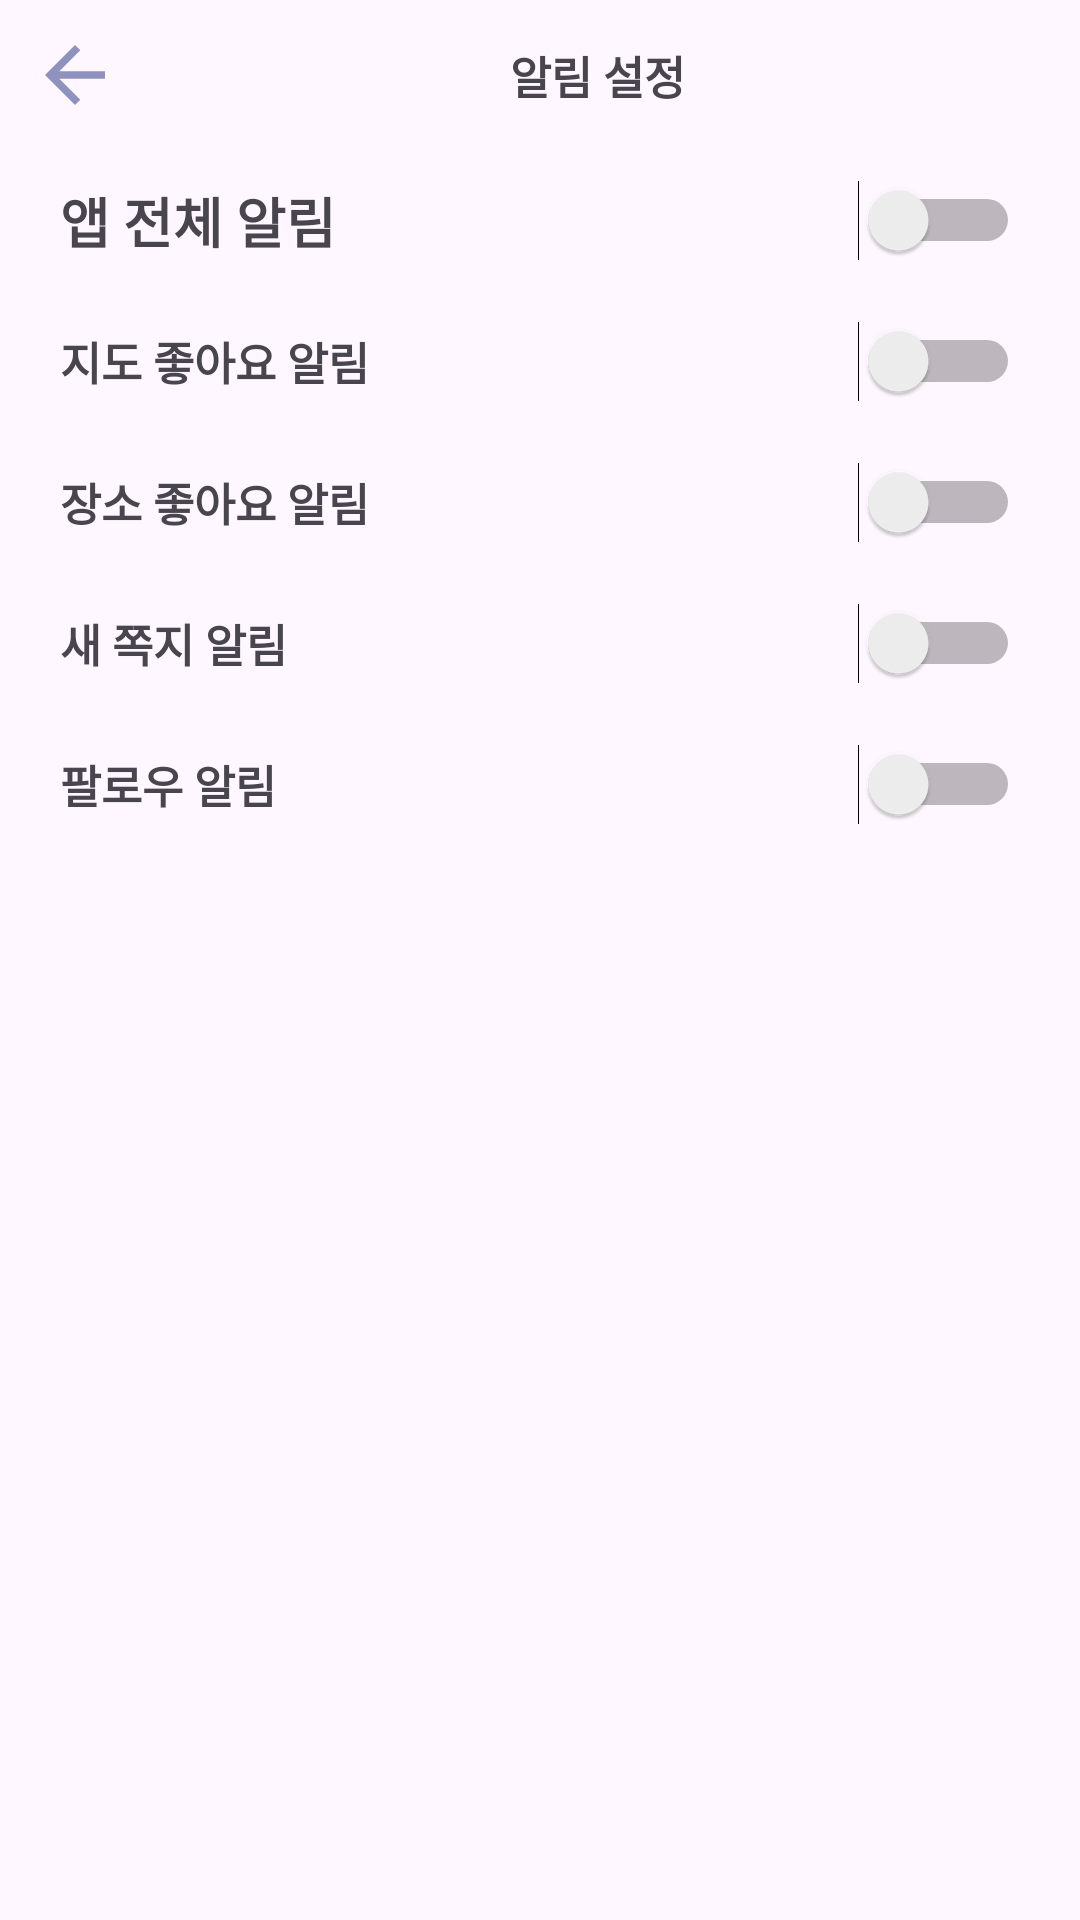

The Android layout XML behind this screen, and the referenced resources:
<!-- AndroidManifest.xml: application theme Theme.Formap -->
<!-- res/layout/my_bellset.xml -->
<?xml version="1.0" encoding="utf-8"?>
<LinearLayout xmlns:android="http://schemas.android.com/apk/res/android"
    xmlns:app="http://schemas.android.com/apk/res-auto"
    xmlns:tools="http://schemas.android.com/tools"
    android:layout_width="match_parent"
    android:layout_height="match_parent"
    tools:context=".MyBellSet"
    android:orientation="vertical">

    <LinearLayout
        android:layout_width="wrap_content"
        android:layout_height="wrap_content"
        android:orientation="horizontal"
        android:layout_marginTop="10dp">

        <ImageView
            android:id="@+id/myBellSetBack"
            android:layout_width="30dp"
            android:layout_height="30dp"
            android:layout_gravity="left"
            android:layout_marginLeft="10dp"
            android:layout_marginRight="130dp"
            android:src="@drawable/back" />


        <TextView
            android:layout_width="wrap_content"
            android:layout_height="wrap_content"
            android:layout_gravity="center"
            android:text="알림 설정"
            android:textSize="15dp"
            android:textStyle="bold" />

    </LinearLayout>

    <LinearLayout
        android:layout_width="match_parent"
        android:layout_height="wrap_content"
        android:orientation="horizontal"
        android:layout_marginTop="20dp">

        <TextView
            android:layout_width="wrap_content"
            android:layout_height="wrap_content"
            android:layout_marginLeft="20dp"
            android:text="앱 전체 알림"
            android:textSize="18dp"
            android:textStyle="bold"
            android:layout_gravity="center"/>

        <View
            android:layout_width="0dp"
            android:layout_height="0dp"
            android:layout_weight="1" />

        <Switch
            android:id="@+id/swAll"
            android:layout_width="wrap_content"
            android:layout_height="wrap_content"
            android:layout_marginRight="20dp" />

    </LinearLayout>

    <LinearLayout
        android:layout_width="match_parent"
        android:layout_height="wrap_content"
        android:orientation="horizontal"
        android:layout_marginTop="20dp">

        <TextView
            android:layout_width="wrap_content"
            android:layout_height="wrap_content"
            android:layout_marginLeft="20dp"
            android:text="지도 좋아요 알림"
            android:textSize="15dp"
            android:textStyle="bold"
            android:layout_gravity="center"/>

        <View
            android:layout_width="0dp"
            android:layout_height="0dp"
            android:layout_weight="1" />

        <Switch
            android:id="@+id/swMap"
            android:layout_width="wrap_content"
            android:layout_height="wrap_content"
            android:layout_marginRight="20dp" />

    </LinearLayout>

    <LinearLayout
        android:layout_width="match_parent"
        android:layout_height="wrap_content"
        android:orientation="horizontal"
        android:layout_marginTop="20dp">

        <TextView
            android:layout_width="wrap_content"
            android:layout_height="wrap_content"
            android:layout_marginLeft="20dp"
            android:text="장소 좋아요 알림"
            android:textSize="15dp"
            android:textStyle="bold"
            android:layout_gravity="center"/>

        <View
            android:layout_width="0dp"
            android:layout_height="0dp"
            android:layout_weight="1" />

        <Switch
            android:id="@+id/swPrace"
            android:layout_width="wrap_content"
            android:layout_height="wrap_content"
            android:layout_marginRight="20dp" />

    </LinearLayout>

    <LinearLayout
        android:layout_width="match_parent"
        android:layout_height="wrap_content"
        android:orientation="horizontal"
        android:layout_marginTop="20dp">

        <TextView
            android:layout_width="wrap_content"
            android:layout_height="wrap_content"
            android:layout_marginLeft="20dp"
            android:text="새 쪽지 알림"
            android:textSize="15dp"
            android:textStyle="bold"
            android:layout_gravity="center"/>

        <View
            android:layout_width="0dp"
            android:layout_height="0dp"
            android:layout_weight="1" />

        <Switch
            android:id="@+id/swNote"
            android:layout_width="wrap_content"
            android:layout_height="wrap_content"
            android:layout_marginRight="20dp" />

    </LinearLayout>

    <LinearLayout
        android:layout_width="match_parent"
        android:layout_height="wrap_content"
        android:orientation="horizontal"
        android:layout_marginTop="20dp">

        <TextView
            android:layout_width="wrap_content"
            android:layout_height="wrap_content"
            android:layout_marginLeft="20dp"
            android:text="팔로우 알림"
            android:textSize="15dp"
            android:textStyle="bold"
            android:layout_gravity="center"/>

        <View
            android:layout_width="0dp"
            android:layout_height="0dp"
            android:layout_weight="1" />

        <Switch
            android:id="@+id/swFollow"
            android:layout_width="wrap_content"
            android:layout_height="wrap_content"
            android:layout_marginRight="20dp" />

    </LinearLayout>

</LinearLayout>
<!-- resources referenced by this layout -->
<resources>
  <!-- drawable back (drawable) -->
  <vector android:autoMirrored="true" android:height="30dp"
      android:tint="@color/c1" android:viewportHeight="24"
      android:viewportWidth="24" android:width="30dp" xmlns:android="http://schemas.android.com/apk/res/android">
      <path android:fillColor="@android:color/white" android:pathData="M20,11H7.83l5.59,-5.59L12,4l-8,8 8,8 1.41,-1.41L7.83,13H20v-2z"/>
  </vector>
  <style name="Theme.Formap" parent="Base.Theme.Formap" />
  <color name="c1">#8f92bf</color>
  <style name="Base.Theme.Formap" parent="Theme.Material3.DayNight.NoActionBar">
          
          
      </style>
</resources>
